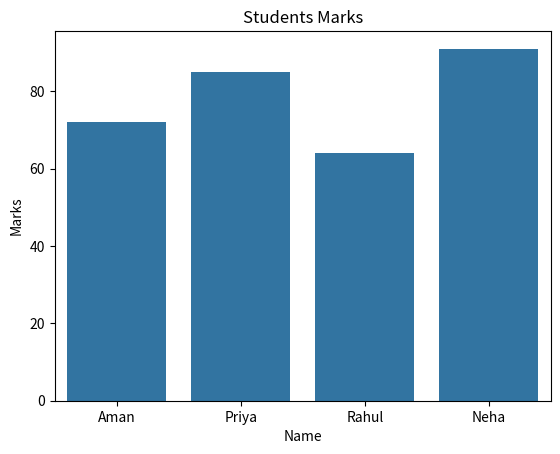

Generate this figure with matplotlib:
"""
Q2. — Easy
Create this DataFrame:
students = pd.DataFrame(
"name": ["Aman", "Priya", "Rahul", "Neha"],
"marks": [72, 85, 64, 91]
)
Create a bar plot comparing the marks of the four students.
Make sure the student names appear on the horizontal axis and their marks on the vertical axis.
"""

import pandas as pd
import seaborn as sns
import matplotlib.pyplot as plt

students = pd.DataFrame({
    "name": ['Aman', 'Priya', 'Rahul', 'Neha'],
    "marks": [72, 85, 64, 91]
})

sns.barplot(x='name', y='marks', data=students)
plt.xlabel('Name')
plt.ylabel('Marks')
plt.title('Students Marks')

plt.show()
